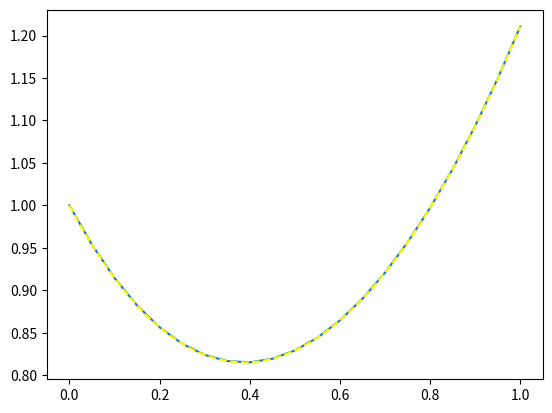
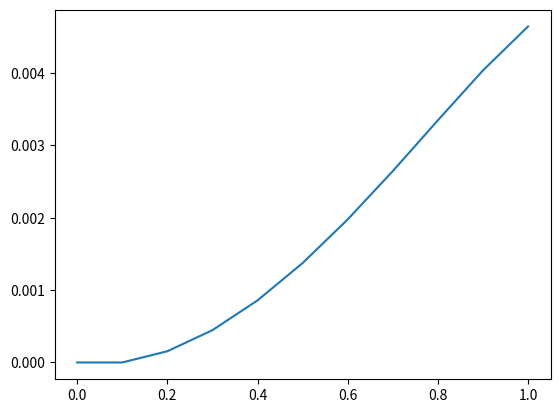

These figures' Python source, in order:
# Программа5
# метод Рунге-Кутта
import math as mt
import matplotlib.pyplot as plt


def uu(j, t, y):
    return 2 + 2 * j * (1 + j * mt.tan(j)) / (mt.cos(j)) ** 2 - 1 / (mt.cos(j)) ** 2 * y - 2 * mt.tan(j) / (
        mt.cos(j)) ** 2 * t


def func(p):
    return p ** 2 + mt.exp(-mt.tan(p))


b = 1
a = 0
h = 0.05
v = []
x = [0]
u = []
u.insert(0, 1)
v.insert(0, -1)
for i in range(int(1/h)):
    k1u = v[i]
    k1v = uu(x[i], u[i], v[i])
    k2u = v[i] + h / 2 * k1v
    k2v = uu(x[i] + h / 2, u[i] + h / 2 * k1u, k2u)
    k3u = v[i] + h / 2 * k2v
    k3v = uu(x[i] + h / 2, u[i] + h / 2 * k2u, k3u)
    k4u = v[i] + h * k3v
    k4v = uu(x[i] + h, u[i] + h * k3u, k4u)
    v.append(v[i] + h / 6 * (k1v + 2 * k2v + 2 * k3v + k4v))
    u.append(u[i] + h / 6 * (k1u + 2 * k2u + 2 * k3u + k4u))
    x.append(x[i] + h)
w = 0
xf = []
fr = []
while w < 101:
    xf.append(w / 100)
    fr.append(func(xf[w]))
    w += 1

h2 = 0.1
vr = []
xr = [0]
ur = []
ur.insert(0, 1)
vr.insert(0, -1)
for i in range(int(1/h2)):
    k1u = v[i]
    k1v = uu(xr[i], ur[i], vr[i])
    k2u = vr[i] + h2 / 2 * k1v
    k2v = uu(xr[i] + h2 / 2, ur[i] + h2 / 2 * k1u, k2u)
    k3u = vr[i] + h2 / 2 * k2v
    k3v = uu(xr[i] + h2 / 2, ur[i] + h2 / 2 * k2u, k3u)
    k4u = vr[i] + h2 * k3v
    k4v = uu(xr[i] + h2, ur[i] + h2 * k3u, k4u)
    vr.append(vr[i] + h2 / 6 * (k1v + 2 * k2v + 2 * k3v + k4v))
    ur.append(ur[i] + h2 / 6 * (k1u + 2 * k2u + 2 * k3u + k4u))
    xr.append(xr[i] + h2)

z = 0
sr = []
for q in range(int(1/h2) + 1):
    sr.append(abs(ur[q] - u[q+z])/(2**4-1))
    z += 1

plt.figure(1)
plt.plot(x, u)
plt.plot(xf, fr, color='yellow', linestyle='--')

plt.figure(2)
plt.plot(xr, sr)

plt.show()